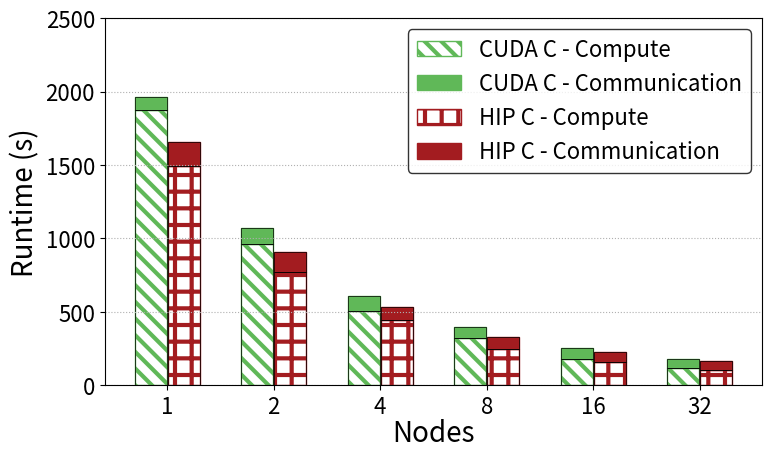

Generate this figure with matplotlib:
import matplotlib.pyplot as plt
import numpy as np
from matplotlib.patches import Rectangle

plt.rcParams['pdf.fonttype'] = 42
plt.rcParams['ps.fonttype'] = 42
plt.rcParams["figure.figsize"] = (8.0, 5.0)
plt.rcParams.update({'font.size': 16})

species = ("1","2",
           "4","8",
           "16","32",)

weight_counts_cuda = {
    "Compute_cuda"       : np.array([  1873.65, 960.45, 508.21, 322.65, 181.95, 118.09 ]),
    "Communication_cuda" : np.array([  88.13, 110.48, 102.28, 73.89, 71.04, 59.25 ]),
}

weight_counts_hip = {
    "Compute_hip"       	 : np.array([  1493.53, 773.20, 444.50, 247.69, 157.48, 104.63 ]),
    "Communication_hip" 	 : np.array([  164.01, 131.31, 90.38, 81.52, 69.90, 60.17 ]),
}


# Bar settings
width = 0.3
#bar_gap = 0.05         # Gap between p1 and p2 in a group
bar_gap = 0.01
group_gap = 1.0        # Gap between different species

# Calculate bar positions
x_positions = []
xtick_positions = []
for i in range(len(species)):
    base = i * group_gap
    x_orig = base - (width / 2 + bar_gap / 2)
    x_hip = base + (width / 2 + bar_gap / 2)
    x_positions.append((x_orig, x_hip))
    xtick_positions.append(base)

# Colors
colors_cuda = ['navy', 'seagreen']
colors_hip = ['blue', 'lightgreen']
colors = ['#a31c20', '#E57a77', '#eebab4', '#1f449c', '#3d65a5', '#7ca1cc', '#a8b6cc', '#8a5e00', '#ffc626', '#60b858', '#444852', '#5c9e73', '#1a407d', '#9370DB', '#800080']

bar_colors = [colors[-1], colors[5], colors[9], colors[9], colors[0]]

hatches_cuda = ['\\\\', None]  # Compute_cuda: hatched, Communication_cuda: solid
hatches_hip = ['+', None]    # Compute_hip: different hatched, Communication_hip: solid
plt.rcParams['hatch.linewidth'] = 3.0

# Init plot
fig, ax = plt.subplots()
max_height = 0

# Plot bars for each core group
for i in range(len(species)):
    x_orig = x_positions[i][0]
    x_hip = x_positions[i][1]

    # Heights for each bar in the pair
    orig_compute = weight_counts_cuda["Compute_cuda"][i]
    orig_comm = weight_counts_cuda["Communication_cuda"][i]
    ops_compute = weight_counts_hip["Compute_hip"][i]
    ops_comm = weight_counts_hip["Communication_hip"][i]

     # Plot Original (p1)
    p1_compute = ax.bar(x_orig, orig_compute, width, color="white", hatch=hatches_cuda[0], edgecolor=bar_colors[3])
    p1_comm = ax.bar(x_orig, orig_comm, width, bottom=orig_compute, color=bar_colors[3], hatch=hatches_cuda[1], edgecolor=bar_colors[3])

    # Plot OPS (p2)
    p2_compute = ax.bar(x_hip, ops_compute, width, color="white", hatch=hatches_hip[0], edgecolor=bar_colors[4])
    p2_comm = ax.bar(x_hip, ops_comm, width, bottom=ops_compute, color=bar_colors[4], hatch=hatches_hip[1], edgecolor=bar_colors[4])

    # Add outlines
    for bars in [p1_compute, p1_comm, p2_compute, p2_comm]:
        for bar in bars:
            ax.add_patch(Rectangle(
                (bar.get_x(), bar.get_y()),
                bar.get_width(),
                bar.get_height(),
#                edgecolor='black',
                linewidth=0.5,
                fill=False
            ))

    # Calculate the total heights
    total_orig = orig_compute + orig_comm
    total_hip = ops_compute + ops_comm


    if total_orig < total_hip:
        label_offset_cuda = total_orig + total_orig * 0.01
        label_offset_hip = total_hip + total_hip * 0.04
    else:
        label_offset_cuda = total_orig + total_orig * 0.04
        label_offset_hip = total_hip + total_hip * 0.01

    # Add total labels for each p1 and p2 on top in black color
#    ax.text(x_orig, label_offset_cuda, f'{total_orig:.0f}', ha='center', va='bottom', color='black', fontsize=11)#, fontweight='bold')
#    ax.text(x_hip, label_offset_hip, f'{total_hip:.0f}', ha='center', va='bottom', color='black', fontsize=11)#, fontweight='bold')

    # Track max height
    max_height = max(max_height, total_orig, total_hip)

# Axes setup
ax.set_xticks(xtick_positions)
ax.set_xticklabels(species)
ax.set_ylabel('Runtime (s)', fontsize=20)
#ax.set_xlabel("LUMI-C cores", fontsize=16, labelpad=15)
ax.set_xlabel("Nodes", fontsize=20, labelpad=0)
ax.set_ylim(0, 2500)
ax.grid(axis='y', linestyle=':')

# Legend with correct color mapping
from matplotlib.patches import Patch
legend_elements = [
    Patch(facecolor="white", hatch='\\\\', label='CUDA C - Compute', edgecolor=bar_colors[3]),
    Patch(facecolor=bar_colors[3], label='CUDA C - Communication', edgecolor=bar_colors[3]),
    Patch(facecolor="white", hatch='+', label='HIP C - Compute', edgecolor=bar_colors[4]),
    Patch(facecolor=bar_colors[4], label='HIP C - Communication', edgecolor=bar_colors[4]),
]
ax.legend(handles=legend_elements, loc="upper right", edgecolor='black', fontsize=16, ncol=1)

# Ticks
ax.tick_params(axis='x', labelsize=16)
ax.tick_params(axis='y', labelsize=16)

# Layout and save
fig.tight_layout()
fig.subplots_adjust(bottom=0.2)
plt.savefig("senga_multi-node_3dh2flame_gpuscaling_strong.pdf", format="pdf", bbox_inches="tight")
# plt.show()
